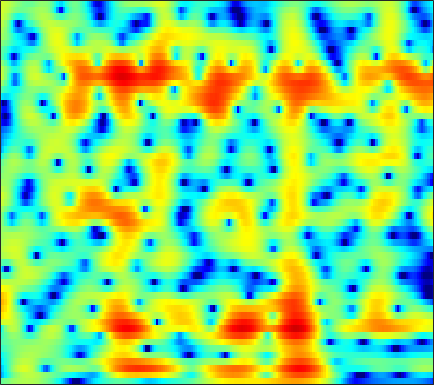

Source data for this figure (header and first rows):
-1.267, -0.90739, -0.43975, -0.0057442, 0.30036, 0.67735, 1.0102, 1.23, 1.4751, 1.6695, 1.8025, 1.8649, 1.8949, 1.8632, 1.7988, 1.6591, 1.4562, 1.264, 0.93149, 0.52246, 0.043032, -0.36739, -0.98012, -1.6899
-8.994, -7.315, -5.333, -3.644, -2.556, -1.313, -0.2885, 0.3501, 1.046, 1.578, 1.956, 2.146, 2.284, 2.302, 2.244, 2.085, 1.846, 1.624, 1.289, 0.9232, 0.5419, 0.253, -0.1348, -0.5154
-7.714, -6.317, -4.401, -2.598, -1.375, 0.04468, 1.222, 1.948, 2.702, 3.218, 3.496, 3.542, 3.381, 2.949, 2.433, 1.453, 0.0767, -1.279, -3.647, -6.871, -10.78, -12.04, -9.241, -5.961
-6.192, -5.072, -3.68, -2.409, -1.532, -0.4846, 0.42, 0.9969, 1.62, 2.074, 2.356, 2.452, 2.423, 2.216, 1.947, 1.447, 0.8014, 0.2512, -0.51, -1.194, -1.675, -1.844, -1.816, -1.568
-5.124, -4.284, -3.247, -2.308, -1.663, -0.8891, -0.2111, 0.2316, 0.7339, 1.132, 1.428, 1.585, 1.714, 1.753, 1.732, 1.643, 1.496, 1.356, 1.144, 0.913, 0.6741, 0.4909, 0.2375, -0.03293
-3.216, -2.741, -2.134, -1.564, -1.165, -0.6807, -0.2461, 0.04211, 0.3766, 0.6526, 0.8722, 1.005, 1.14, 1.232, 1.277, 1.306, 1.299, 1.274, 1.21, 1.105, 0.9635, 0.8254, 0.5963, 0.3097
-2.174, -1.848, -1.411, -0.9941, -0.711, -0.3925, -0.1527, -0.02594, 0.07764, 0.1212, 0.1307, 0.1316, 0.1392, 0.1884, 0.2563, 0.3881, 0.5592, 0.7006, 0.8807, 1.022, 1.104, 1.113, 1.054, 0.8971
-3.102, -2.292, -1.226, -0.3374, 0.1613, 0.5783, 0.6893, 0.5784, 0.1758, -0.4937, -1.385, -2.117, -2.977, -3.384, -3.239, -2.506, -1.474, -0.6716, 0.3048, 1.101, 1.703, 2.025, 2.272, 2.305
-4.95, -2.39, -0.08922, 1.327, 1.955, 2.313, 2.192, 1.788, 0.8184, -0.7268, -3.02, -5.439, -10.22, -16.4, -13.68, -8.132, -4.682, -2.884, -1.111, 0.2243, 1.231, 1.813, 2.388, 2.706
3.163, 3.251, 3.362, 3.377, 3.27, 2.929, 2.348, 1.757, 0.7693, -0.4293, -1.777, -2.832, -4.144, -5.197, -5.726, -6.144, -6.216, -6.061, -5.602, -4.819, -3.796, -2.985, -1.927, -0.9989
6.043, 5.69, 5.14, 4.499, 3.94, 3.076, 2.083, 1.256, 0.06895, -1.182, -2.508, -3.547, -5.025, -6.638, -8.004, -10.24, -13.34, -16.75, -22.58, -18.1, -12.59, -9.805, -7.089, -5.103
7.4, 6.848, 5.968, 4.905, 3.987, 2.597, 1.02, -0.266, -2.041, -3.762, -5.253, -6.162, -7.116, -7.937, -8.57, -9.53, -10.62, -11.32, -11.8, -11.36, -10.27, -9.243, -7.86, -6.559
8.27, 7.667, 6.655, 5.367, 4.204, 2.322, -0.04742, -2.273, -6.195, -12.09, -20.97, -17.28, -11.75, -9.119, -8.039, -7.265, -6.997, -7.004, -7.204, -7.53, -7.994, -8.439, -9.021, -9.404
7.474, 7.01, 6.231, 5.256, 4.379, 3.006, 1.408, 0.06725, -1.821, -3.567, -4.738, -5.062, -4.923, -4.548, -4.309, -4.181, -4.312, -4.607, -5.293, -6.345, -7.847, -9.405, -12.39, -17.3
5.131, 4.911, 4.545, 4.093, 3.692, 3.1, 2.463, 1.976, 1.336, 0.7421, 0.2422, -0.06594, -0.4301, -0.7628, -1.015, -1.431, -1.954, -2.453, -3.26, -4.272, -5.428, -6.429, -7.854, -9.171
2.3, 2.247, 2.162, 2.101, 2.096, 2.122, 2.16, 2.185, 2.201, 2.169, 2.083, 1.981, 1.797, 1.542, 1.295, 0.8911, 0.3867, -0.06319, -0.7656, -1.598, -2.563, -3.359, -4.522, -5.856
-1.692, -2.187, -2.616, -2.409, -1.819, -0.729, 0.3846, 1.115, 1.895, 2.464, 2.812, 2.948, 2.999, 2.909, 2.758, 2.478, 2.099, 1.762, 1.238, 0.631, -0.09873, -0.7105, -1.647, -2.786
-5.755, -8.826, -17.97, -16.99, -9.241, -4.311, -1.403, 0.07746, 1.429, 2.273, 2.744, 2.9, 2.888, 2.71, 2.5, 2.187, 1.866, 1.64, 1.369, 1.123, 0.8554, 0.6094, 0.2144, -0.2645
-1.347, -1.729, -2.003, -1.727, -1.115, -0.04297, 0.9969, 1.631, 2.221, 2.457, 2.354, 2.059, 1.381, 0.4309, -0.38, -1.427, -2.106, -2.215, -1.885, -1.288, -0.6719, -0.3036, 0.01977, 0.1906
1.531, 1.774, 2.069, 2.386, 2.616, 2.894, 3.089, 3.131, 3.018, 2.647, 1.926, 1.114, -0.4223, -2.685, -5.139, -10.37, -23.22, -17.11, -9.061, -5.438, -3.35, -2.343, -1.498, -1.089
1.742, 2.209, 2.705, 3.085, 3.278, 3.43, 3.45, 3.369, 3.1, 2.635, 1.944, 1.258, 0.1178, -1.284, -2.429, -3.911, -4.896, -5.046, -4.594, -3.83, -3.19, -2.886, -2.757, -2.991
1.267, 1.763, 2.282, 2.628, 2.809, 2.951, 2.976, 2.929, 2.76, 2.474, 2.083, 1.716, 1.148, 0.5325, 0.07188, -0.5125, -0.9964, -1.286, -1.591, -1.844, -2.13, -2.437, -3.063, -3.995
1.079, 1.349, 1.601, 1.746, 1.826, 1.894, 1.93, 1.933, 1.914, 1.844, 1.706, 1.557, 1.287, 0.9612, 0.6801, 0.3019, -0.07906, -0.3505, -0.6797, -1.009, -1.327, -1.6, -2.057, -2.638
0.9559, 0.7717, 0.4027, 0.05044, -0.1769, -0.3194, -0.2286, -0.0481, 0.2658, 0.5643, 0.755, 0.8088, 0.7504, 0.52, 0.2547, -0.1938, -0.6998, -1.062, -1.435, -1.603, -1.552, -1.376, -1.037, -0.7185
0.5977, -0.3573, -2.096, -4.338, -6.103, -7.244, -6.038, -4.508, -2.726, -1.43, -0.6219, -0.2967, -0.1771, -0.4229, -0.8512, -1.791, -3.15, -4.438, -6.246, -6.935, -5.652, -3.998, -1.794, 0.006688
0.4331, -0.7245, -2.953, -6.14, -9.031, -11.43, -9.079, -6.881, -4.699, -3.322, -2.494, -2.151, -2.028, -2.221, -2.598, -3.519, -5.078, -6.825, -10.24, -12.64, -8.981, -5.589, -2.251, 0.2219
1.471, 0.7962, -0.2989, -1.481, -2.334, -3.258, -3.865, -4.176, -4.497, -4.764, -4.983, -5.055, -5.015, -4.832, -4.639, -4.34, -4.09, -3.924, -3.581, -2.957, -1.938, -1.004, 0.3362, 1.555
2.952, 2.478, 1.716, 0.7385, -0.08577, -1.327, -2.782, -4.006, -5.934, -8.207, -10.71, -12.18, -12.1, -10.13, -8.383, -6.262, -4.447, -3.264, -1.842, -0.5825, 0.5643, 1.33, 2.227, 2.949
3.185, 2.837, 2.174, 1.245, 0.3729, -1.076, -2.892, -4.509, -7.192, -10.55, -14.91, -18.29, -18.26, -14.4, -11.6, -8.462, -5.834, -4.109, -2.142, -0.4538, 0.9162, 1.78, 2.663, 3.293
2.157, 2.014, 1.551, 0.8556, 0.1131, -1.123, -2.715, -4.137, -6.354, -8.921, -11.77, -13.96, -16.28, -16.08, -14.05, -10.58, -7.37, -5.284, -2.966, -1.121, 0.3649, 1.254, 2.2, 2.838
1.058, 1.161, 1.087, 0.7293, 0.295, -0.533, -1.651, -2.706, -4.379, -6.462, -9.027, -11.42, -14.8, -15.42, -12.91, -9.226, -6.22, -4.398, -2.407, -0.8442, 0.3721, 1.086, 1.823, 2.352
0.1503, 0.5215, 0.8339, 0.8738, 0.7735, 0.4154, -0.1212, -0.6545, -1.497, -2.442, -3.347, -3.947, -4.439, -4.433, -4.103, -3.328, -2.322, -1.56, -0.6368, 0.1504, 0.7262, 1.037, 1.243, 1.331
-0.519, 0.07798, 0.6791, 1.068, 1.231, 1.275, 1.143, 0.9525, 0.5897, 0.1783, -0.2249, -0.4665, -0.6717, -0.679, -0.5525, -0.2332, 0.186, 0.518, 0.8764, 1.09, 1.07, 0.877, 0.3093, -0.6136
-1.542, -0.6955, 0.2274, 0.9888, 1.361, 1.686, 1.735, 1.633, 1.329, 0.8754, 0.3162, -0.06943, -0.4516, -0.5423, -0.3758, 0.1258, 0.7519, 1.214, 1.736, 1.985, 1.883, 1.497, 0.5432, -1.223
-4.706, -3.262, -1.662, -0.4764, 0.1634, 0.6784, 0.8386, 0.6974, 0.1636, -0.8328, -2.346, -3.865, -6.156, -7.387, -6.436, -3.885, -1.488, -0.06741, 1.324, 2.219, 2.662, 2.711, 2.43, 1.802
-8.53, -6.62, -4.663, -3.26, -2.461, -1.777, -1.448, -1.469, -1.89, -2.828, -4.399, -6.148, -9.269, -11.45, -9.756, -5.974, -2.954, -1.252, 0.4238, 1.59, 2.36, 2.742, 2.992, 3.07
-9.256, -8.117, -6.685, -5.484, -4.717, -3.893, -3.327, -3.045, -2.88, -2.928, -3.13, -3.324, -3.48, -3.319, -2.931, -2.111, -1.089, -0.3384, 0.5867, 1.346, 1.937, 2.271, 2.614, 2.835
-9.939, -9.176, -8.14, -7.092, -6.336, -5.351, -4.464, -3.876, -3.18, -2.598, -2.121, -1.794, -1.389, -0.9817, -0.6512, -0.1909, 0.2758, 0.6173, 1.021, 1.378, 1.671, 1.843, 2.05, 2.212
-11.41, -10.94, -10.23, -9.133, -8.197, -6.788, -5.358, -4.35, -3.135, -2.089, -1.202, -0.645, -0.02335, 0.4629, 0.753, 1.057, 1.243, 1.333, 1.374, 1.343, 1.26, 1.198, 1.101, 1.104
-14.33, -15.51, -16.15, -14.07, -11.75, -8.678, -6.069, -4.381, -2.517, -1.013, 0.1712, 0.8569, 1.549, 2.009, 2.203, 2.291, 2.197, 2.003, 1.626, 1.082, 0.3683, -0.2287, -1.119, -1.812
-15.03, -17.89, -20.82, -16.75, -12.94, -8.854, -5.552, -3.579, -1.44, 0.2282, 1.45, 2.134, 2.712, 2.987, 2.987, 2.721, 2.23, 1.717, 0.897, -0.1138, -1.385, -2.621, -5.049, -9.557
-13.22, -14.61, -14.5, -12.33, -10.18, -7.359, -4.751, -3.069, -1.19, 0.2527, 1.307, 1.838, 2.191, 2.102, 1.77, 0.9483, -0.3261, -1.498, -3.161, -4.45, -4.885, -4.914, -4.774, -4.619
-15.07, -20.47, -18.22, -12.52, -9.436, -6.541, -4.296, -2.93, -1.432, -0.2905, 0.5379, 0.8934, 1.058, 0.7648, 0.2154, -1.047, -3.135, -5.454, -10.82, -28.35, -14.07, -8.713, -4.946, -2.492
-5.527, -6.332, -6.697, -6.383, -5.794, -4.841, -3.839, -3.106, -2.161, -1.301, -0.6395, -0.2734, -0.0293, -0.05212, -0.3064, -0.9686, -1.962, -2.867, -4.135, -4.783, -4.349, -3.55, -2.12, -0.6724
-1.267, -2.079, -3.019, -3.823, -4.352, -4.751, -4.832, -4.547, -3.824, -2.845, -1.849, -1.151, -0.4279, 0.0577, 0.26, 0.3401, 0.2302, 0.05283, -0.1061, -0.1987, -0.1319, 0.005471, 0.3509, 0.7154
1.547, 0.4608, -1.253, -3.288, -5.111, -8.101, -10.89, -10.91, -8.054, -5.005, -2.578, -1.194, 0.235, 1.196, 1.704, 2.13, 2.314, 2.338, 2.274, 2.108, 1.885, 1.775, 1.558, 1.311
3.169, 2.007, 0.1847, -2.087, -4.05, -7.179, -10.28, -10.33, -7.407, -4.267, -1.784, -0.3292, 1.148, 2.202, 2.723, 3.111, 3.193, 3.094, 2.662, 2.079, 1.427, 0.9715, 0.4696, 0.1741
2.723, 1.754, 0.3252, -1.155, -2.303, -3.546, -4.125, -4.079, -3.363, -2.186, -0.8233, 0.1257, 1.207, 2.027, 2.417, 2.605, 2.392, 1.916, 0.8341, -0.8598, -3.182, -5.256, -6.508, -4.982
0.8576, -0.01389, -1.569, -3.54, -5.276, -7.536, -8.331, -7.599, -5.7, -3.696, -1.948, -0.8988, 0.2199, 1.018, 1.403, 1.595, 1.413, 0.9677, -0.0641, -1.806, -4.47, -7.076, -9.049, -5.939
-1.27, -1.972, -3.543, -6.016, -8.656, -13.98, -18.02, -13.91, -9.136, -6.152, -4.21, -3.126, -2.039, -1.283, -0.8556, -0.4625, -0.2454, -0.191, -0.2404, -0.4345, -0.6055, -0.6869, -0.4172, 0.2705
-1.195, -1.608, -2.5, -3.654, -4.65, -5.807, -6.405, -6.441, -6.085, -5.562, -5.087, -4.778, -4.488, -4.235, -3.998, -3.507, -2.816, -2.183, -1.327, -0.4773, 0.2986, 0.8586, 1.584, 2.256
0.3701, -0.006242, -0.6641, -1.472, -2.097, -2.931, -3.702, -4.189, -4.786, -5.372, -6.025, -6.692, -7.875, -9.304, -10.2, -9.956, -7.789, -5.813, -3.366, -1.355, 0.2328, 1.222, 2.257, 3.061
1.507, 1.04, 0.242, -0.7473, -1.57, -2.744, -3.939, -4.775, -5.723, -6.512, -7.335, -8.162, -9.812, -12.72, -16.16, -17.37, -11.08, -7.464, -3.962, -1.466, 0.3867, 1.451, 2.542, 3.321
1.946, 1.377, 0.3147, -1.101, -2.458, -4.649, -7.2, -9.114, -10.58, -10.18, -9.038, -8.25, -7.517, -7.045, -6.626, -5.705, -4.304, -3.074, -1.452, 0.01161, 1.224, 1.957, 2.706, 3.198
2.475, 1.922, 0.8435, -0.6976, -2.216, -4.937, -8.893, -13.23, -18.25, -12.91, -8.78, -6.772, -4.914, -3.542, -2.691, -1.662, -0.709, -0.03774, 0.7919, 1.495, 2.045, 2.334, 2.547, 2.575
3.029, 2.669, 1.956, 0.9717, 0.07649, -1.27, -2.622, -3.474, -4.089, -3.976, -3.322, -2.683, -1.799, -0.9578, -0.3806, 0.3048, 0.8974, 1.281, 1.678, 1.919, 1.965, 1.847, 1.47, 0.8371
3.17, 3.011, 2.639, 2.125, 1.663, 1.01, 0.3823, -0.01868, -0.4238, -0.6381, -0.6597, -0.5735, -0.3417, -0.02617, 0.2438, 0.608, 0.9498, 1.163, 1.343, 1.362, 1.151, 0.8075, 0.03244, -1.22
3.076, 3, 2.769, 2.42, 2.105, 1.625, 1.098, 0.7001, 0.1855, -0.28, -0.6666, -0.8736, -1.016, -0.9811, -0.8377, -0.5116, -0.1127, 0.172, 0.4868, 0.6491, 0.6073, 0.4079, -0.1265, -1.031
